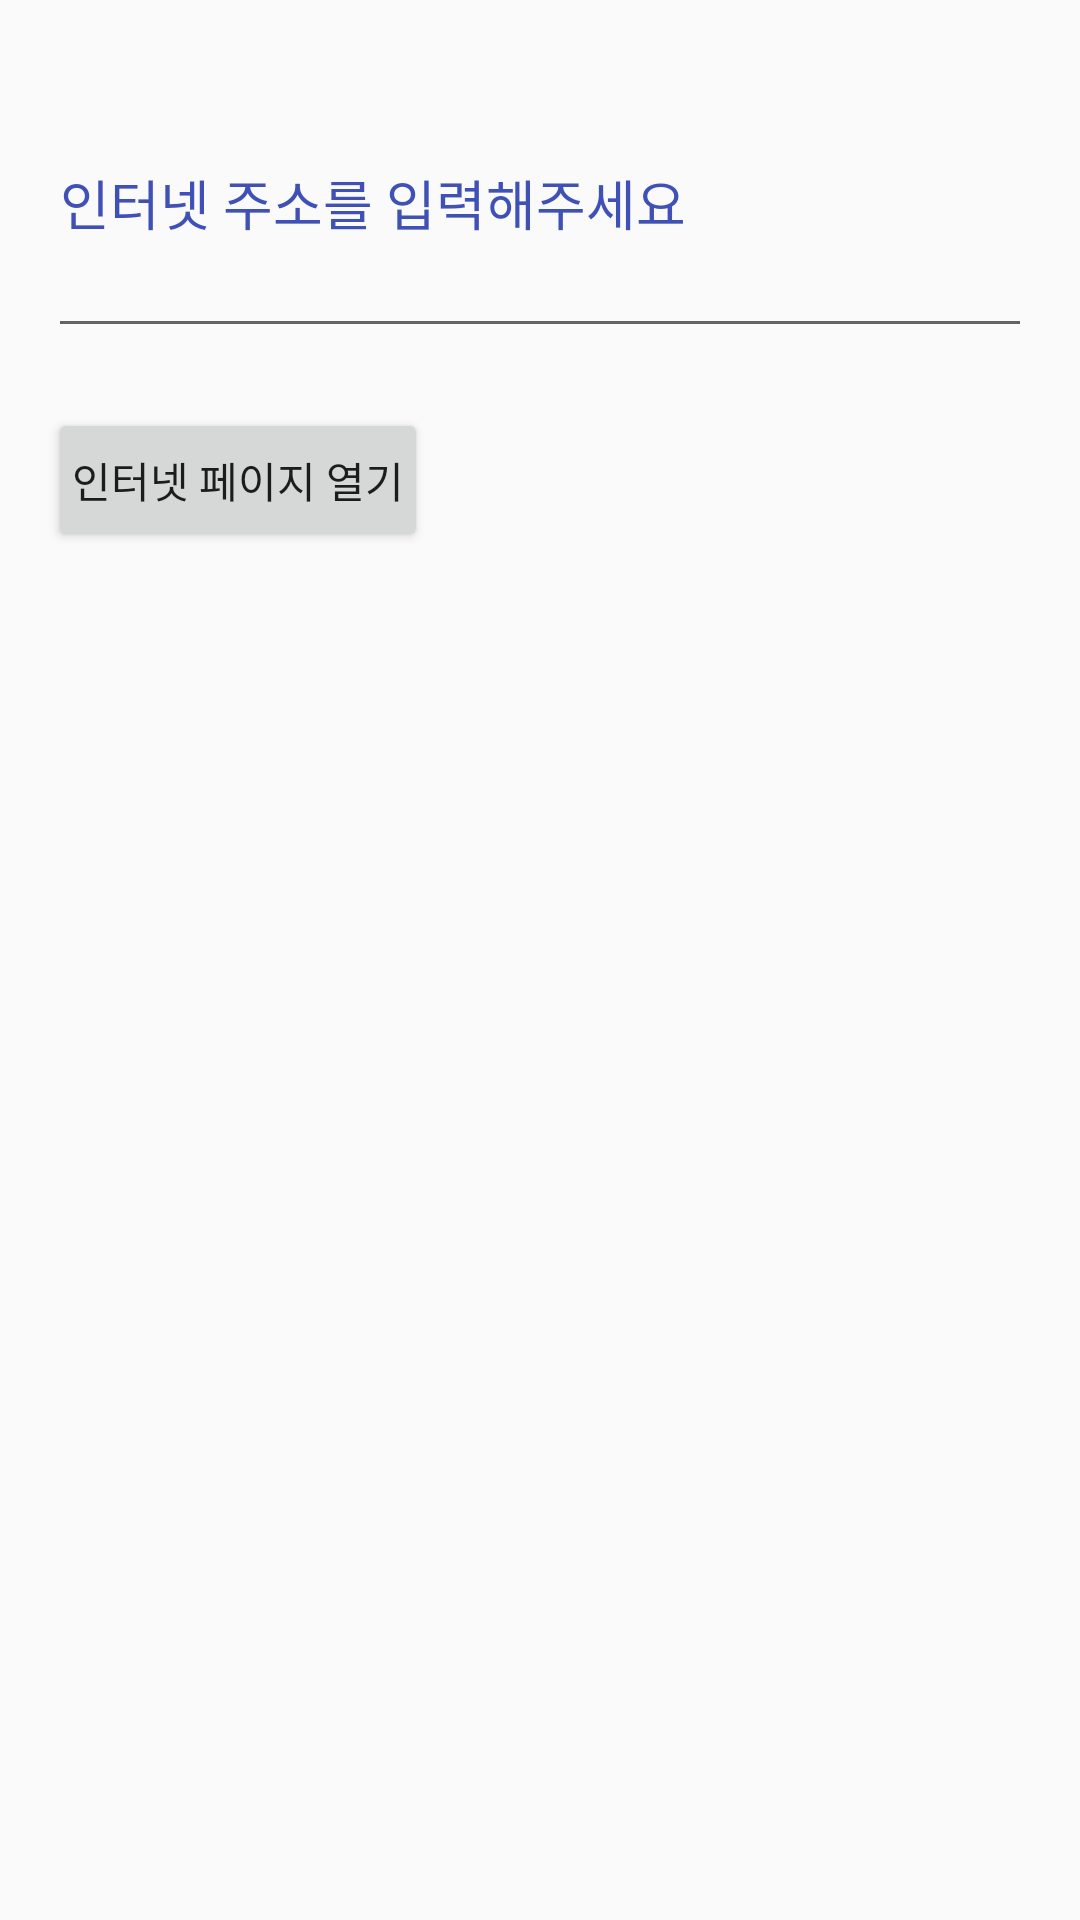

Reconstruct the res/layout file that produces this screen, plus the resources it refers to.
<!-- AndroidManifest.xml: application theme AppTheme -->
<!-- res/layout/activity_open_internet.xml -->
<?xml version="1.0" encoding="utf-8"?>
<LinearLayout xmlns:android="http://schemas.android.com/apk/res/android"
    xmlns:app="http://schemas.android.com/apk/res-auto"
    xmlns:tools="http://schemas.android.com/tools"
    android:layout_width="match_parent"
    android:layout_height="match_parent"
    android:orientation="vertical"
    android:padding="16dp"
    tools:context=".OpenInternetActivity">

    <EditText
        android:id="@+id/edit_text"
        android:layout_width="match_parent"
        android:layout_height="100dp"
        android:layout_marginBottom="20dp"
        android:hint="인터넷 주소를 입력해주세요"
        android:textColorHint="#3f51b5" />

    <Button
        android:id="@+id/btn_open"
        android:layout_width="wrap_content"
        android:layout_height="wrap_content"
        android:padding="8dp"
        android:text="인터넷 페이지 열기" />


</LinearLayout>
<!-- resources referenced by this layout -->
<resources>
  <style name="AppTheme" parent="Theme.AppCompat.Light.NoActionBar">
          
          <item name="colorPrimary">@color/colorPrimary</item>
          <item name="colorPrimaryDark">@color/colorPrimaryDark</item>
          <item name="colorAccent">@color/colorAccent</item>
          <item name="bottomSheetDialogTheme">@style/AppBottomSheet</item>
      </style>
  <color name="colorPrimary">#6200EE</color>
  <color name="colorPrimaryDark">#3700B3</color>
  <color name="colorAccent">#03DAC5</color>
  <style name="AppBottomSheet" parent="Theme.Design.Light.BottomSheetDialog">
          <item name="bottomSheetStyle">@style/AppModalStyle</item>
      </style>
  <style name="AppModalStyle" parent="Widget.Design.BottomSheet.Modal">
          <item name="android:background">@drawable/bg_white_radius_15</item>
      </style>
</resources>
